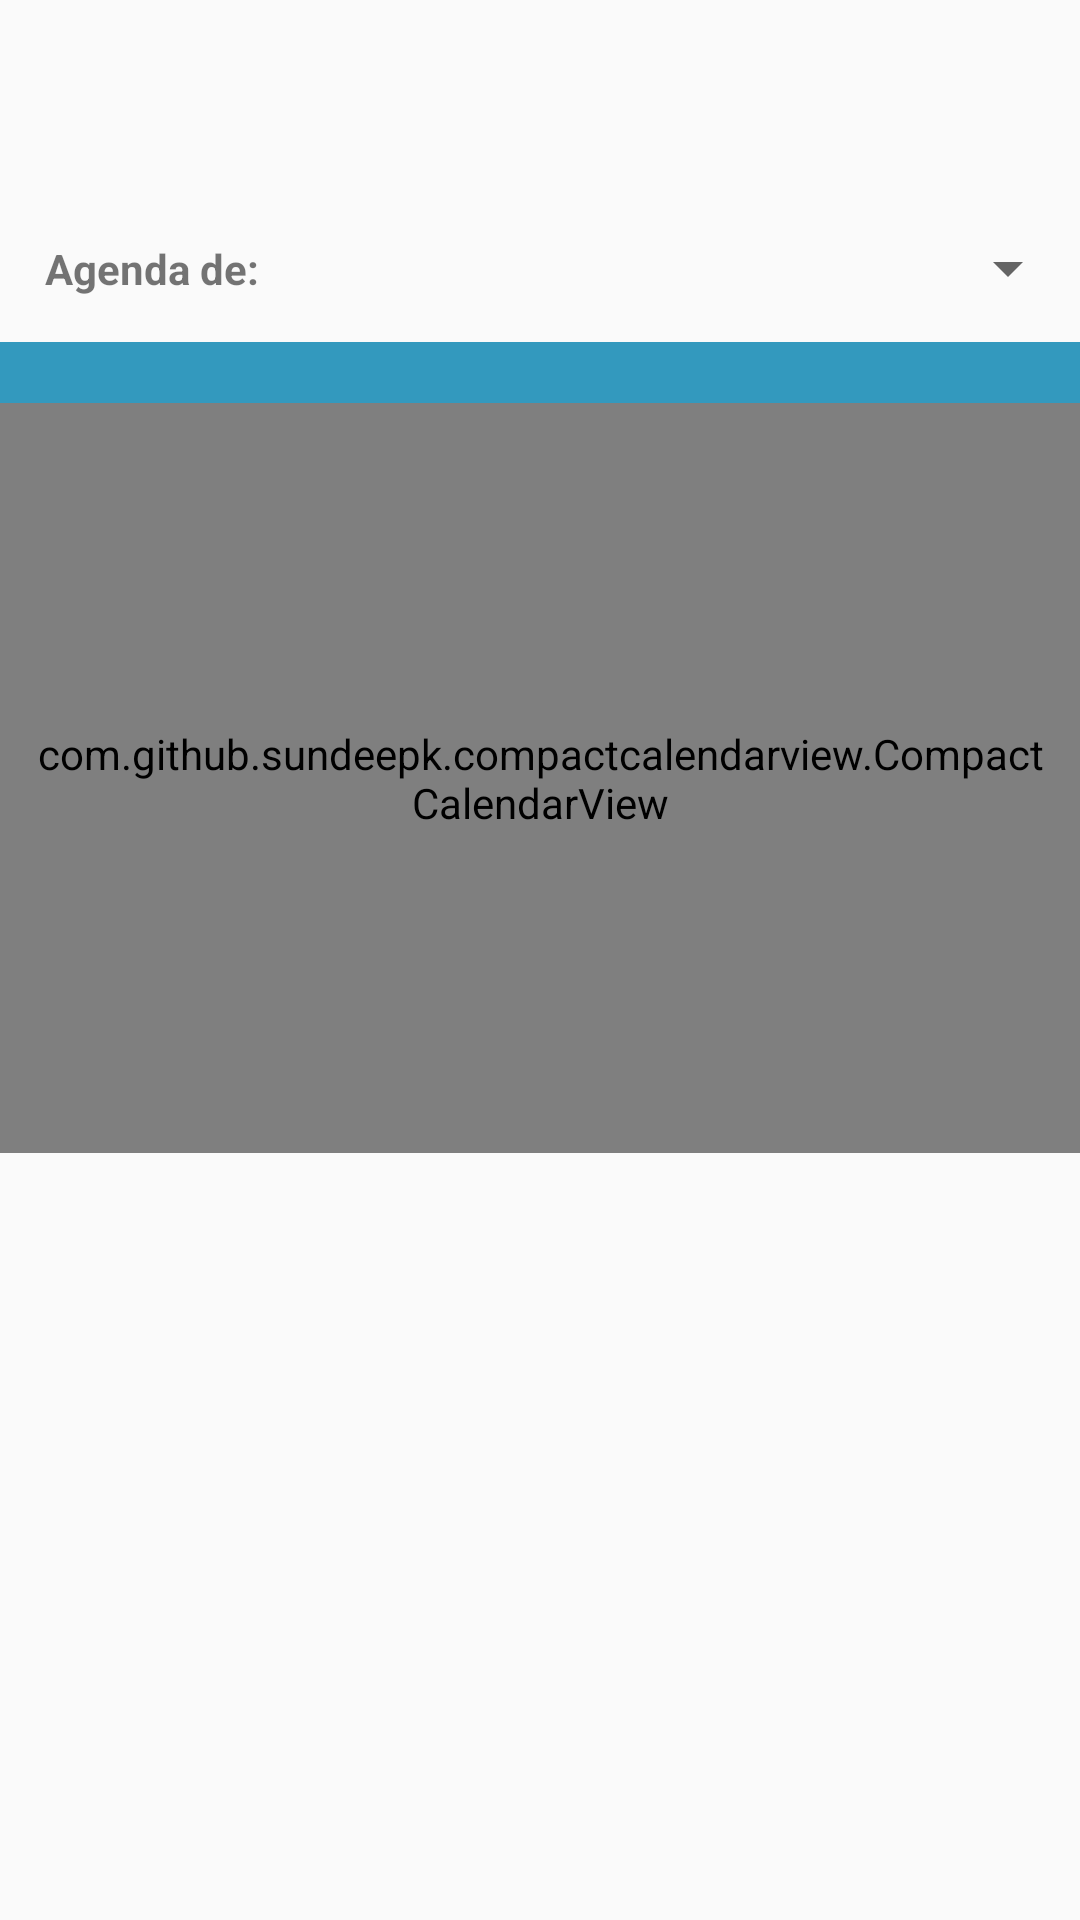

This screen was rendered from an Android layout file. Write that file and the resources it references.
<!-- AndroidManifest.xml: application theme AppTheme -->
<!-- res/layout/fragment_cita_list.xml -->
<?xml version="1.0" encoding="utf-8"?>
<LinearLayout xmlns:android="http://schemas.android.com/apk/res/android"
    android:layout_width="match_parent"
    android:layout_height="match_parent"
    android:orientation="vertical" >

    

    <LinearLayout
        android:layout_width="match_parent"
        android:layout_height="wrap_content"
        android:layout_gravity="center"
        android:gravity="center"
        android:orientation="horizontal"
        android:layout_marginTop="65dp">

        <TextView
            android:id="@+id/textView1"
            android:layout_width="wrap_content"
            android:layout_height="wrap_content"
            android:gravity="center"
            android:text="Agenda de: "
            android:textStyle="bold"
            android:layout_margin="15dp"/>

        <Spinner
            android:layout_width="match_parent"
            android:layout_height="wrap_content"
            android:id="@+id/spnEmpleado">
        </Spinner>
    </LinearLayout>

    <TextView
        android:id="@+id/txtMes"
        android:layout_width="match_parent"
        android:layout_height="wrap_content"
        android:gravity="center"
        android:textStyle="italic"
        android:textSize="15sp"
        android:background="@color/colorAccent"
        android:textColor="#ffffff"/>
    <com.github.sundeepk.compactcalendarview.CompactCalendarView
        xmlns:app="http://schemas.android.com/apk/res-auto"
        android:id="@+id/calendarAgenda"
        android:layout_width="fill_parent"
        android:paddingRight="10dp"
        android:paddingLeft="10dp"
        android:layout_marginBottom="-50dp"
        android:layout_height="250dp"
        app:compactCalendarTargetHeight="250dp"
        app:compactCalendarTextSize="12sp"
        app:compactCalendarShouldSelectFirstDayOfMonthOnScroll="false"
        app:compactCalendarCurrentDayBackgroundColor="#ffffff"
        app:compactCalendarCurrentDayTextColor="@color/colorAccent"
        app:compactCalendarMultiEventIndicatorColor="@color/colorAccent"
        />

   

    <FrameLayout
        android:id="@+id/Fragment_Pager_List_FrameLayout"
        android:layout_width="match_parent"
        android:layout_height="0dip"
        android:layout_weight="1" >
        
        <ListView android:id="@android:id/list"
            android:layout_marginTop="?android:attr/actionBarSize"
            android:paddingTop="@dimen/appbar_padding_top"
            android:layout_width="match_parent"
            android:layout_height="match_parent"
            android:drawSelectorOnTop="false"/>



        <LinearLayout
            android:id="@+id/fragment_status"
            android:layout_width="wrap_content"
            android:layout_height="wrap_content"
            android:layout_gravity="center"
            android:gravity="center_horizontal"
            android:orientation="vertical"
            android:visibility="gone" >

            <ProgressBar
                style="?android:attr/progressBarStyleLarge"
                android:layout_width="wrap_content"
                android:layout_height="wrap_content"
                android:layout_marginBottom="8dp" />

            <TextView
                android:id="@+id/login_status_message"
                android:layout_width="wrap_content"
                android:layout_height="wrap_content"
                android:layout_marginBottom="16dp"
                android:text="@string/progress_cargando_datos"
                android:textAppearance="?android:attr/textAppearanceMedium" />
        </LinearLayout>

    </FrameLayout>

</LinearLayout>
<!-- resources referenced by this layout -->
<resources>
  <color name="colorAccent">#3399be</color>
  <dimen name="appbar_padding_top">8dp</dimen>
  <string name="citas_cabecera">Citas programadas:</string>
  <string name="progress_cargando_datos">Cargando datos…</string>
  <style name="AppTheme" parent="Theme.AppCompat.Light.DarkActionBar">
          
          <item name="colorPrimary">@color/colorPrimary</item>
          <item name="colorPrimaryDark">@color/colorPrimaryDark</item>
          <item name="colorAccent">@color/colorAccent</item>
          <item name="actionModeStyle">@style/action_mode_estilo</item>
      </style>
  <color name="colorPrimary">#3399be</color>
  <color name="colorPrimaryDark">#297a97</color>
  <style name="action_mode_estilo" parent="Widget.AppCompat.ActionMode">
          <item name="background">@color/colorPrimary</item>
      </style>
</resources>
